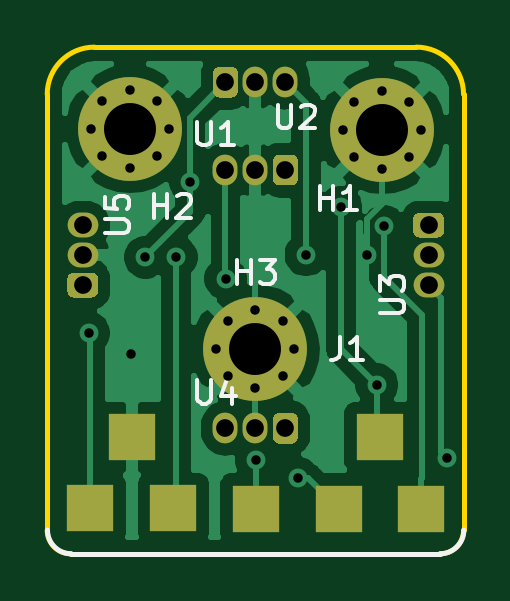
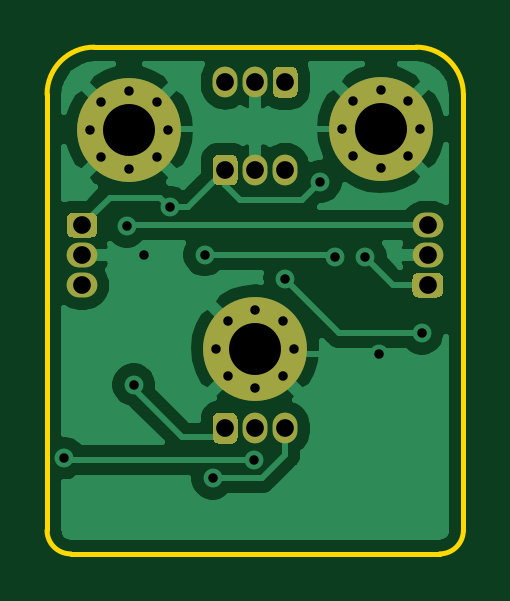
Circuit board: 10 layer files. Board 17.6 x 21.5 mm.
- bottom_copper: cluster-B_Cu.gbr (30653 bytes)
- bottom_mask: cluster-B_Mask.gbr (3366 bytes)
- paste: cluster-B_Paste.gbr (452 bytes)
- bottom_silk: cluster-B_SilkS.gbr (453 bytes)
- outline: cluster-Edge_Cuts.gbr (1095 bytes)
- top_copper: cluster-F_Cu.gbr (35298 bytes)
- top_mask: cluster-F_Mask.gbr (3598 bytes)
- paste: cluster-F_Paste.gbr (684 bytes)
- top_silk: cluster-F_SilkS.gbr (4988 bytes)
- drill: cluster.drl (1120 bytes)

=== bottom_copper: cluster-B_Cu.gbr (30653 bytes, source omitted) ===
=== bottom_mask: cluster-B_Mask.gbr ===
%TF.GenerationSoftware,KiCad,Pcbnew,5.1.10*%
%TF.CreationDate,2021-12-26T17:28:59+01:00*%
%TF.ProjectId,cluster,636c7573-7465-4722-9e6b-696361645f70,rev?*%
%TF.SameCoordinates,Original*%
%TF.FileFunction,Soldermask,Bot*%
%TF.FilePolarity,Negative*%
%FSLAX46Y46*%
G04 Gerber Fmt 4.6, Leading zero omitted, Abs format (unit mm)*
G04 Created by KiCad (PCBNEW 5.1.10) date 2021-12-26 17:28:59*
%MOMM*%
%LPD*%
G01*
G04 APERTURE LIST*
%ADD10O,1.300000X1.050000*%
%ADD11O,1.050000X1.300000*%
%ADD12C,0.700000*%
%ADD13C,4.400000*%
G04 APERTURE END LIST*
D10*
%TO.C,U5*%
X166750000Y-93740000D03*
X166750000Y-95010000D03*
G36*
G01*
X167137500Y-96805000D02*
X166362500Y-96805000D01*
G75*
G02*
X166100000Y-96542500I0J262500D01*
G01*
X166100000Y-96017500D01*
G75*
G02*
X166362500Y-95755000I262500J0D01*
G01*
X167137500Y-95755000D01*
G75*
G02*
X167400000Y-96017500I0J-262500D01*
G01*
X167400000Y-96542500D01*
G75*
G02*
X167137500Y-96805000I-262500J0D01*
G01*
G37*
%TD*%
D11*
%TO.C,U4*%
X172790000Y-102340000D03*
X174060000Y-102340000D03*
G36*
G01*
X175855000Y-101952500D02*
X175855000Y-102727500D01*
G75*
G02*
X175592500Y-102990000I-262500J0D01*
G01*
X175067500Y-102990000D01*
G75*
G02*
X174805000Y-102727500I0J262500D01*
G01*
X174805000Y-101952500D01*
G75*
G02*
X175067500Y-101690000I262500J0D01*
G01*
X175592500Y-101690000D01*
G75*
G02*
X175855000Y-101952500I0J-262500D01*
G01*
G37*
%TD*%
D10*
%TO.C,U3*%
X181390000Y-96280000D03*
X181390000Y-95010000D03*
G36*
G01*
X181002500Y-93215000D02*
X181777500Y-93215000D01*
G75*
G02*
X182040000Y-93477500I0J-262500D01*
G01*
X182040000Y-94002500D01*
G75*
G02*
X181777500Y-94265000I-262500J0D01*
G01*
X181002500Y-94265000D01*
G75*
G02*
X180740000Y-94002500I0J262500D01*
G01*
X180740000Y-93477500D01*
G75*
G02*
X181002500Y-93215000I262500J0D01*
G01*
G37*
%TD*%
D11*
%TO.C,U2*%
X175330000Y-87690000D03*
X174060000Y-87690000D03*
G36*
G01*
X172265000Y-88077500D02*
X172265000Y-87302500D01*
G75*
G02*
X172527500Y-87040000I262500J0D01*
G01*
X173052500Y-87040000D01*
G75*
G02*
X173315000Y-87302500I0J-262500D01*
G01*
X173315000Y-88077500D01*
G75*
G02*
X173052500Y-88340000I-262500J0D01*
G01*
X172527500Y-88340000D01*
G75*
G02*
X172265000Y-88077500I0J262500D01*
G01*
G37*
%TD*%
%TO.C,U1*%
X172790000Y-91410000D03*
X174060000Y-91410000D03*
G36*
G01*
X175855000Y-91022500D02*
X175855000Y-91797500D01*
G75*
G02*
X175592500Y-92060000I-262500J0D01*
G01*
X175067500Y-92060000D01*
G75*
G02*
X174805000Y-91797500I0J262500D01*
G01*
X174805000Y-91022500D01*
G75*
G02*
X175067500Y-90760000I262500J0D01*
G01*
X175592500Y-90760000D01*
G75*
G02*
X175855000Y-91022500I0J-262500D01*
G01*
G37*
%TD*%
D12*
%TO.C,H3*%
X175226726Y-97803274D03*
X174060000Y-97320000D03*
X172893274Y-97803274D03*
X172410000Y-98970000D03*
X172893274Y-100136726D03*
X174060000Y-100620000D03*
X175226726Y-100136726D03*
X175710000Y-98970000D03*
D13*
X174060000Y-98970000D03*
%TD*%
D12*
%TO.C,H2*%
X169906726Y-88493274D03*
X168740000Y-88010000D03*
X167573274Y-88493274D03*
X167090000Y-89660000D03*
X167573274Y-90826726D03*
X168740000Y-91310000D03*
X169906726Y-90826726D03*
X170390000Y-89660000D03*
D13*
X168740000Y-89660000D03*
%TD*%
D12*
%TO.C,H1*%
X180566726Y-88533274D03*
X179400000Y-88050000D03*
X178233274Y-88533274D03*
X177750000Y-89700000D03*
X178233274Y-90866726D03*
X179400000Y-91350000D03*
X180566726Y-90866726D03*
X181050000Y-89700000D03*
D13*
X179400000Y-89700000D03*
%TD*%
M02*

=== paste: cluster-B_Paste.gbr ===
%TF.GenerationSoftware,KiCad,Pcbnew,5.1.10*%
%TF.CreationDate,2021-12-26T17:28:59+01:00*%
%TF.ProjectId,cluster,636c7573-7465-4722-9e6b-696361645f70,rev?*%
%TF.SameCoordinates,Original*%
%TF.FileFunction,Paste,Bot*%
%TF.FilePolarity,Positive*%
%FSLAX46Y46*%
G04 Gerber Fmt 4.6, Leading zero omitted, Abs format (unit mm)*
G04 Created by KiCad (PCBNEW 5.1.10) date 2021-12-26 17:28:59*
%MOMM*%
%LPD*%
G01*
G04 APERTURE LIST*
G04 APERTURE END LIST*
M02*

=== bottom_silk: cluster-B_SilkS.gbr ===
%TF.GenerationSoftware,KiCad,Pcbnew,5.1.10*%
%TF.CreationDate,2021-12-26T17:28:59+01:00*%
%TF.ProjectId,cluster,636c7573-7465-4722-9e6b-696361645f70,rev?*%
%TF.SameCoordinates,Original*%
%TF.FileFunction,Legend,Bot*%
%TF.FilePolarity,Positive*%
%FSLAX46Y46*%
G04 Gerber Fmt 4.6, Leading zero omitted, Abs format (unit mm)*
G04 Created by KiCad (PCBNEW 5.1.10) date 2021-12-26 17:28:59*
%MOMM*%
%LPD*%
G01*
G04 APERTURE LIST*
G04 APERTURE END LIST*
M02*

=== outline: cluster-Edge_Cuts.gbr ===
%TF.GenerationSoftware,KiCad,Pcbnew,5.1.10*%
%TF.CreationDate,2021-12-26T17:28:59+01:00*%
%TF.ProjectId,cluster,636c7573-7465-4722-9e6b-696361645f70,rev?*%
%TF.SameCoordinates,Original*%
%TF.FileFunction,Profile,NP*%
%FSLAX46Y46*%
G04 Gerber Fmt 4.6, Leading zero omitted, Abs format (unit mm)*
G04 Created by KiCad (PCBNEW 5.1.10) date 2021-12-26 17:28:59*
%MOMM*%
%LPD*%
G01*
G04 APERTURE LIST*
%TA.AperFunction,Profile*%
%ADD10C,0.200000*%
%TD*%
G04 APERTURE END LIST*
D10*
X165244334Y-88204334D02*
X165244334Y-103830000D01*
X180870000Y-86204334D02*
X167244334Y-86204334D01*
X182870000Y-103830000D02*
X182870000Y-88204334D01*
X180870000Y-86204334D02*
G75*
G02*
X182870000Y-88204334I0J-2000000D01*
G01*
X166244334Y-107657167D02*
G75*
G02*
X165244334Y-106657167I0J1000000D01*
G01*
X182869999Y-106657167D02*
G75*
G02*
X181870000Y-107657166I-999999J0D01*
G01*
X165244334Y-88204334D02*
G75*
G02*
X167244334Y-86204334I2000000J0D01*
G01*
X165244334Y-106657167D02*
X165244334Y-103830000D01*
X181870000Y-107657167D02*
X166244334Y-107657167D01*
X182870000Y-103830000D02*
X182870000Y-106657167D01*
M02*

=== top_copper: cluster-F_Cu.gbr (35298 bytes, source omitted) ===
=== top_mask: cluster-F_Mask.gbr ===
%TF.GenerationSoftware,KiCad,Pcbnew,5.1.10*%
%TF.CreationDate,2021-12-26T17:28:59+01:00*%
%TF.ProjectId,cluster,636c7573-7465-4722-9e6b-696361645f70,rev?*%
%TF.SameCoordinates,Original*%
%TF.FileFunction,Soldermask,Top*%
%TF.FilePolarity,Negative*%
%FSLAX46Y46*%
G04 Gerber Fmt 4.6, Leading zero omitted, Abs format (unit mm)*
G04 Created by KiCad (PCBNEW 5.1.10) date 2021-12-26 17:28:59*
%MOMM*%
%LPD*%
G01*
G04 APERTURE LIST*
%ADD10O,1.300000X1.050000*%
%ADD11O,1.050000X1.300000*%
%ADD12C,0.700000*%
%ADD13C,4.400000*%
%ADD14R,2.000000X2.000000*%
G04 APERTURE END LIST*
D10*
%TO.C,U5*%
X166750000Y-93740000D03*
X166750000Y-95010000D03*
G36*
G01*
X167137500Y-96805000D02*
X166362500Y-96805000D01*
G75*
G02*
X166100000Y-96542500I0J262500D01*
G01*
X166100000Y-96017500D01*
G75*
G02*
X166362500Y-95755000I262500J0D01*
G01*
X167137500Y-95755000D01*
G75*
G02*
X167400000Y-96017500I0J-262500D01*
G01*
X167400000Y-96542500D01*
G75*
G02*
X167137500Y-96805000I-262500J0D01*
G01*
G37*
%TD*%
D11*
%TO.C,U4*%
X172790000Y-102340000D03*
X174060000Y-102340000D03*
G36*
G01*
X175855000Y-101952500D02*
X175855000Y-102727500D01*
G75*
G02*
X175592500Y-102990000I-262500J0D01*
G01*
X175067500Y-102990000D01*
G75*
G02*
X174805000Y-102727500I0J262500D01*
G01*
X174805000Y-101952500D01*
G75*
G02*
X175067500Y-101690000I262500J0D01*
G01*
X175592500Y-101690000D01*
G75*
G02*
X175855000Y-101952500I0J-262500D01*
G01*
G37*
%TD*%
D10*
%TO.C,U3*%
X181390000Y-96280000D03*
X181390000Y-95010000D03*
G36*
G01*
X181002500Y-93215000D02*
X181777500Y-93215000D01*
G75*
G02*
X182040000Y-93477500I0J-262500D01*
G01*
X182040000Y-94002500D01*
G75*
G02*
X181777500Y-94265000I-262500J0D01*
G01*
X181002500Y-94265000D01*
G75*
G02*
X180740000Y-94002500I0J262500D01*
G01*
X180740000Y-93477500D01*
G75*
G02*
X181002500Y-93215000I262500J0D01*
G01*
G37*
%TD*%
D11*
%TO.C,U2*%
X175330000Y-87690000D03*
X174060000Y-87690000D03*
G36*
G01*
X172265000Y-88077500D02*
X172265000Y-87302500D01*
G75*
G02*
X172527500Y-87040000I262500J0D01*
G01*
X173052500Y-87040000D01*
G75*
G02*
X173315000Y-87302500I0J-262500D01*
G01*
X173315000Y-88077500D01*
G75*
G02*
X173052500Y-88340000I-262500J0D01*
G01*
X172527500Y-88340000D01*
G75*
G02*
X172265000Y-88077500I0J262500D01*
G01*
G37*
%TD*%
%TO.C,U1*%
X172790000Y-91410000D03*
X174060000Y-91410000D03*
G36*
G01*
X175855000Y-91022500D02*
X175855000Y-91797500D01*
G75*
G02*
X175592500Y-92060000I-262500J0D01*
G01*
X175067500Y-92060000D01*
G75*
G02*
X174805000Y-91797500I0J262500D01*
G01*
X174805000Y-91022500D01*
G75*
G02*
X175067500Y-90760000I262500J0D01*
G01*
X175592500Y-90760000D01*
G75*
G02*
X175855000Y-91022500I0J-262500D01*
G01*
G37*
%TD*%
D12*
%TO.C,H3*%
X175226726Y-97803274D03*
X174060000Y-97320000D03*
X172893274Y-97803274D03*
X172410000Y-98970000D03*
X172893274Y-100136726D03*
X174060000Y-100620000D03*
X175226726Y-100136726D03*
X175710000Y-98970000D03*
D13*
X174060000Y-98970000D03*
%TD*%
D12*
%TO.C,H2*%
X169906726Y-88493274D03*
X168740000Y-88010000D03*
X167573274Y-88493274D03*
X167090000Y-89660000D03*
X167573274Y-90826726D03*
X168740000Y-91310000D03*
X169906726Y-90826726D03*
X170390000Y-89660000D03*
D13*
X168740000Y-89660000D03*
%TD*%
D12*
%TO.C,H1*%
X180566726Y-88533274D03*
X179400000Y-88050000D03*
X178233274Y-88533274D03*
X177750000Y-89700000D03*
X178233274Y-90866726D03*
X179400000Y-91350000D03*
X180566726Y-90866726D03*
X181050000Y-89700000D03*
D13*
X179400000Y-89700000D03*
%TD*%
D14*
%TO.C,J1*%
X179320000Y-102730000D03*
X181060000Y-105750000D03*
X177580000Y-105740000D03*
X174070000Y-105740000D03*
X170590000Y-105730000D03*
X167070000Y-105730000D03*
X168830000Y-102730000D03*
%TD*%
M02*

=== paste: cluster-F_Paste.gbr ===
%TF.GenerationSoftware,KiCad,Pcbnew,5.1.10*%
%TF.CreationDate,2021-12-26T17:28:59+01:00*%
%TF.ProjectId,cluster,636c7573-7465-4722-9e6b-696361645f70,rev?*%
%TF.SameCoordinates,Original*%
%TF.FileFunction,Paste,Top*%
%TF.FilePolarity,Positive*%
%FSLAX46Y46*%
G04 Gerber Fmt 4.6, Leading zero omitted, Abs format (unit mm)*
G04 Created by KiCad (PCBNEW 5.1.10) date 2021-12-26 17:28:59*
%MOMM*%
%LPD*%
G01*
G04 APERTURE LIST*
%ADD10R,2.000000X2.000000*%
G04 APERTURE END LIST*
D10*
%TO.C,J1*%
X179320000Y-102730000D03*
X181060000Y-105750000D03*
X177580000Y-105740000D03*
X174070000Y-105740000D03*
X170590000Y-105730000D03*
X167070000Y-105730000D03*
X168830000Y-102730000D03*
%TD*%
M02*

=== top_silk: cluster-F_SilkS.gbr ===
%TF.GenerationSoftware,KiCad,Pcbnew,5.1.10*%
%TF.CreationDate,2021-12-26T17:28:59+01:00*%
%TF.ProjectId,cluster,636c7573-7465-4722-9e6b-696361645f70,rev?*%
%TF.SameCoordinates,Original*%
%TF.FileFunction,Legend,Top*%
%TF.FilePolarity,Positive*%
%FSLAX46Y46*%
G04 Gerber Fmt 4.6, Leading zero omitted, Abs format (unit mm)*
G04 Created by KiCad (PCBNEW 5.1.10) date 2021-12-26 17:28:59*
%MOMM*%
%LPD*%
G01*
G04 APERTURE LIST*
%ADD10C,0.200000*%
%ADD11C,0.150000*%
G04 APERTURE END LIST*
D10*
%TO.C,J1*%
X181882833Y-107650001D02*
X166257167Y-107650001D01*
X166257167Y-107650001D02*
G75*
G02*
X165257167Y-106650001I0J1000000D01*
G01*
X182882832Y-106650001D02*
G75*
G02*
X181882833Y-107650000I-999999J0D01*
G01*
%TO.C,U5*%
D11*
X167702380Y-94071904D02*
X168511904Y-94071904D01*
X168607142Y-94024285D01*
X168654761Y-93976666D01*
X168702380Y-93881428D01*
X168702380Y-93690952D01*
X168654761Y-93595714D01*
X168607142Y-93548095D01*
X168511904Y-93500476D01*
X167702380Y-93500476D01*
X167702380Y-92548095D02*
X167702380Y-93024285D01*
X168178571Y-93071904D01*
X168130952Y-93024285D01*
X168083333Y-92929047D01*
X168083333Y-92690952D01*
X168130952Y-92595714D01*
X168178571Y-92548095D01*
X168273809Y-92500476D01*
X168511904Y-92500476D01*
X168607142Y-92548095D01*
X168654761Y-92595714D01*
X168702380Y-92690952D01*
X168702380Y-92929047D01*
X168654761Y-93024285D01*
X168607142Y-93071904D01*
%TO.C,U4*%
X171598095Y-100292380D02*
X171598095Y-101101904D01*
X171645714Y-101197142D01*
X171693333Y-101244761D01*
X171788571Y-101292380D01*
X171979047Y-101292380D01*
X172074285Y-101244761D01*
X172121904Y-101197142D01*
X172169523Y-101101904D01*
X172169523Y-100292380D01*
X173074285Y-100625714D02*
X173074285Y-101292380D01*
X172836190Y-100244761D02*
X172598095Y-100959047D01*
X173217142Y-100959047D01*
%TO.C,U3*%
X179342380Y-97471904D02*
X180151904Y-97471904D01*
X180247142Y-97424285D01*
X180294761Y-97376666D01*
X180342380Y-97281428D01*
X180342380Y-97090952D01*
X180294761Y-96995714D01*
X180247142Y-96948095D01*
X180151904Y-96900476D01*
X179342380Y-96900476D01*
X179342380Y-96519523D02*
X179342380Y-95900476D01*
X179723333Y-96233809D01*
X179723333Y-96090952D01*
X179770952Y-95995714D01*
X179818571Y-95948095D01*
X179913809Y-95900476D01*
X180151904Y-95900476D01*
X180247142Y-95948095D01*
X180294761Y-95995714D01*
X180342380Y-96090952D01*
X180342380Y-96376666D01*
X180294761Y-96471904D01*
X180247142Y-96519523D01*
%TO.C,U2*%
X174998095Y-88642380D02*
X174998095Y-89451904D01*
X175045714Y-89547142D01*
X175093333Y-89594761D01*
X175188571Y-89642380D01*
X175379047Y-89642380D01*
X175474285Y-89594761D01*
X175521904Y-89547142D01*
X175569523Y-89451904D01*
X175569523Y-88642380D01*
X175998095Y-88737619D02*
X176045714Y-88690000D01*
X176140952Y-88642380D01*
X176379047Y-88642380D01*
X176474285Y-88690000D01*
X176521904Y-88737619D01*
X176569523Y-88832857D01*
X176569523Y-88928095D01*
X176521904Y-89070952D01*
X175950476Y-89642380D01*
X176569523Y-89642380D01*
%TO.C,U1*%
X171598095Y-89362380D02*
X171598095Y-90171904D01*
X171645714Y-90267142D01*
X171693333Y-90314761D01*
X171788571Y-90362380D01*
X171979047Y-90362380D01*
X172074285Y-90314761D01*
X172121904Y-90267142D01*
X172169523Y-90171904D01*
X172169523Y-89362380D01*
X173169523Y-90362380D02*
X172598095Y-90362380D01*
X172883809Y-90362380D02*
X172883809Y-89362380D01*
X172788571Y-89505238D01*
X172693333Y-89600476D01*
X172598095Y-89648095D01*
%TO.C,H3*%
X173298095Y-96222380D02*
X173298095Y-95222380D01*
X173298095Y-95698571D02*
X173869523Y-95698571D01*
X173869523Y-96222380D02*
X173869523Y-95222380D01*
X174250476Y-95222380D02*
X174869523Y-95222380D01*
X174536190Y-95603333D01*
X174679047Y-95603333D01*
X174774285Y-95650952D01*
X174821904Y-95698571D01*
X174869523Y-95793809D01*
X174869523Y-96031904D01*
X174821904Y-96127142D01*
X174774285Y-96174761D01*
X174679047Y-96222380D01*
X174393333Y-96222380D01*
X174298095Y-96174761D01*
X174250476Y-96127142D01*
%TO.C,H2*%
X169758095Y-93422380D02*
X169758095Y-92422380D01*
X169758095Y-92898571D02*
X170329523Y-92898571D01*
X170329523Y-93422380D02*
X170329523Y-92422380D01*
X170758095Y-92517619D02*
X170805714Y-92470000D01*
X170900952Y-92422380D01*
X171139047Y-92422380D01*
X171234285Y-92470000D01*
X171281904Y-92517619D01*
X171329523Y-92612857D01*
X171329523Y-92708095D01*
X171281904Y-92850952D01*
X170710476Y-93422380D01*
X171329523Y-93422380D01*
%TO.C,H1*%
X176778095Y-93102380D02*
X176778095Y-92102380D01*
X176778095Y-92578571D02*
X177349523Y-92578571D01*
X177349523Y-93102380D02*
X177349523Y-92102380D01*
X178349523Y-93102380D02*
X177778095Y-93102380D01*
X178063809Y-93102380D02*
X178063809Y-92102380D01*
X177968571Y-92245238D01*
X177873333Y-92340476D01*
X177778095Y-92388095D01*
%TO.C,J1*%
X177626666Y-98462380D02*
X177626666Y-99176666D01*
X177579047Y-99319523D01*
X177483809Y-99414761D01*
X177340952Y-99462380D01*
X177245714Y-99462380D01*
X178626666Y-99462380D02*
X178055238Y-99462380D01*
X178340952Y-99462380D02*
X178340952Y-98462380D01*
X178245714Y-98605238D01*
X178150476Y-98700476D01*
X178055238Y-98748095D01*
%TD*%
M02*

=== drill: cluster.drl ===
M48
; DRILL file {KiCad 5.1.10} date Sun Dec 26 17:28:57 2021
; FORMAT={-:-/ absolute / metric / decimal}
; #@! TF.CreationDate,2021-12-26T17:28:57+01:00
; #@! TF.GenerationSoftware,Kicad,Pcbnew,5.1.10
FMAT,2
METRIC
T1C0.400
T2C0.750
T3C2.200
%
G90
G05
T1
X167.0Y-98.31
X167.09Y-89.66
X167.573Y-88.493
X167.573Y-90.827
X168.74Y-88.01
X168.74Y-91.31
X168.8Y-99.2
X169.4Y-95.1
X169.907Y-88.493
X169.907Y-90.827
X170.39Y-89.66
X170.7Y-95.1
X171.3Y-91.9
X172.41Y-98.97
X172.8Y-96.0
X172.893Y-97.803
X172.893Y-100.137
X174.06Y-97.32
X174.06Y-100.62
X174.1Y-103.7
X175.227Y-97.803
X175.227Y-100.137
X175.71Y-98.97
X175.85Y-104.45
X176.2Y-95.0
X177.675Y-92.975
X177.75Y-89.7
X178.233Y-88.533
X178.233Y-90.867
X178.775Y-95.0
X179.2Y-100.5
X179.4Y-88.05
X179.4Y-91.35
X179.5Y-93.79
X180.567Y-88.533
X180.567Y-90.867
X181.05Y-89.7
X182.17Y-103.6
T2
X166.75Y-93.74
X166.75Y-95.01
X166.75Y-96.28
X172.79Y-87.69
X172.79Y-91.41
X172.79Y-102.34
X174.06Y-87.69
X174.06Y-91.41
X174.06Y-102.34
X175.33Y-87.69
X175.33Y-91.41
X175.33Y-102.34
X181.39Y-93.74
X181.39Y-95.01
X181.39Y-96.28
T3
X168.74Y-89.66
X174.06Y-98.97
X179.4Y-89.7
T0
M30

